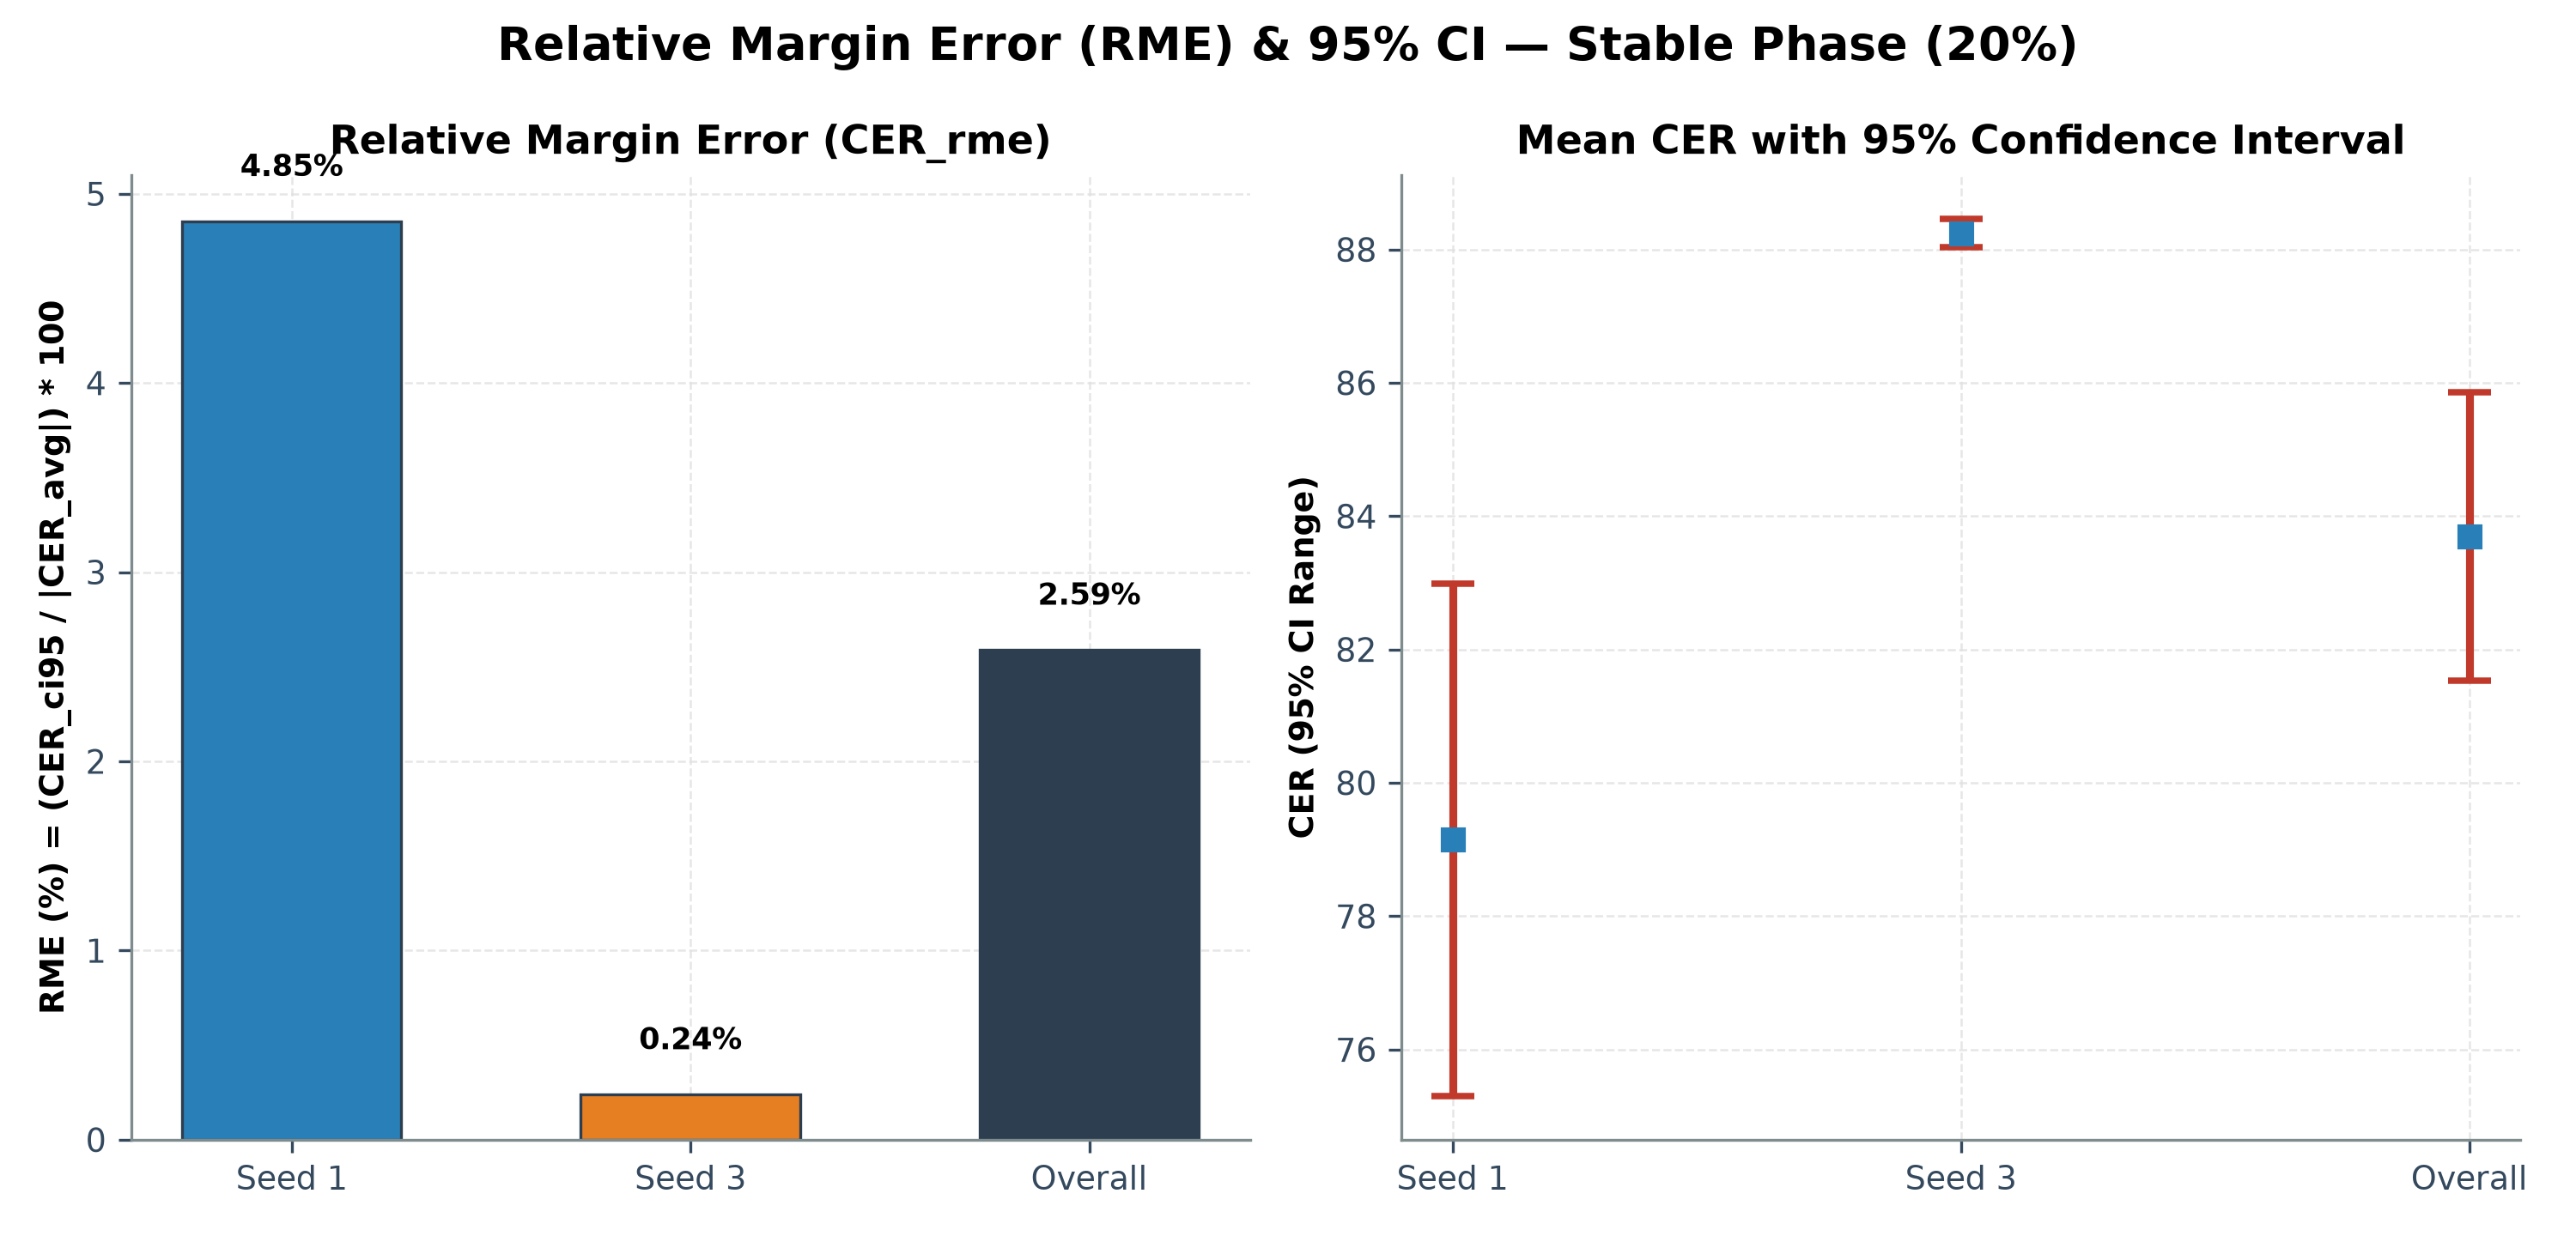

The data file committed next to this chart (first rows):
seed, N_episodes, CER_avg, CER_std, CER_ci95, ci_lower_95, ci_upper_95, abs_CER_avg, CER_rme_percent
1, 40, 79.14, 12.4, 3.842, 75.3, 82.99, 79.14, 4.855
3, 40, 88.25, 0.6826, 0.2115, 88.03, 88.46, 88.25, 0.2397
Overall (Combined), 80, 83.69, 9.889, 2.167, 81.53, 85.86, 83.69, 2.589
